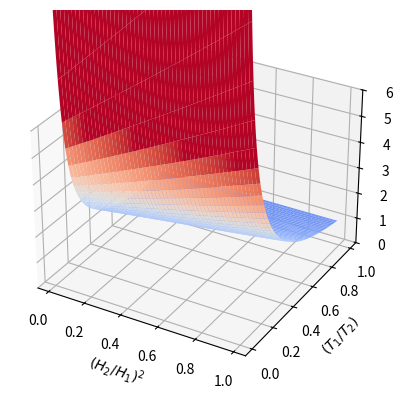

Here is the Python script that generated this plot:
import matplotlib.pyplot as plt
from matplotlib import cm
from mpl_toolkits.mplot3d import Axes3D
import numpy as np

fig = plt.figure()
ax = fig.add_subplot(111, projection='3d')

x = np.linspace(0.01, 0.99, 1000)
y = np.linspace(0.01, 0.99, 1000)
for i in x:
    for j in y:
        if ((2 * i * j - i - 1) / (j ** 2 + i * j ** 2 - 2 * j) <= 1):
            print("VALUE UNDER ONE! {} {}".format(i, j))
x, y = np.meshgrid(x, y)
z = (2 * x * y - x - 1) / (y ** 2 + x * y ** 2 - 2 * y)

surface = ax.plot_surface(x, y, z, cmap=cm.coolwarm, linewidth=0, antialiased=True, vmin=0, vmax=6)
ax.set_zlim(0, 6)
ax.set_xlabel(r"$(H_2/H_1)^2$")
ax.set_ylabel(r"$(T_1/T_2)$")
plt.show()